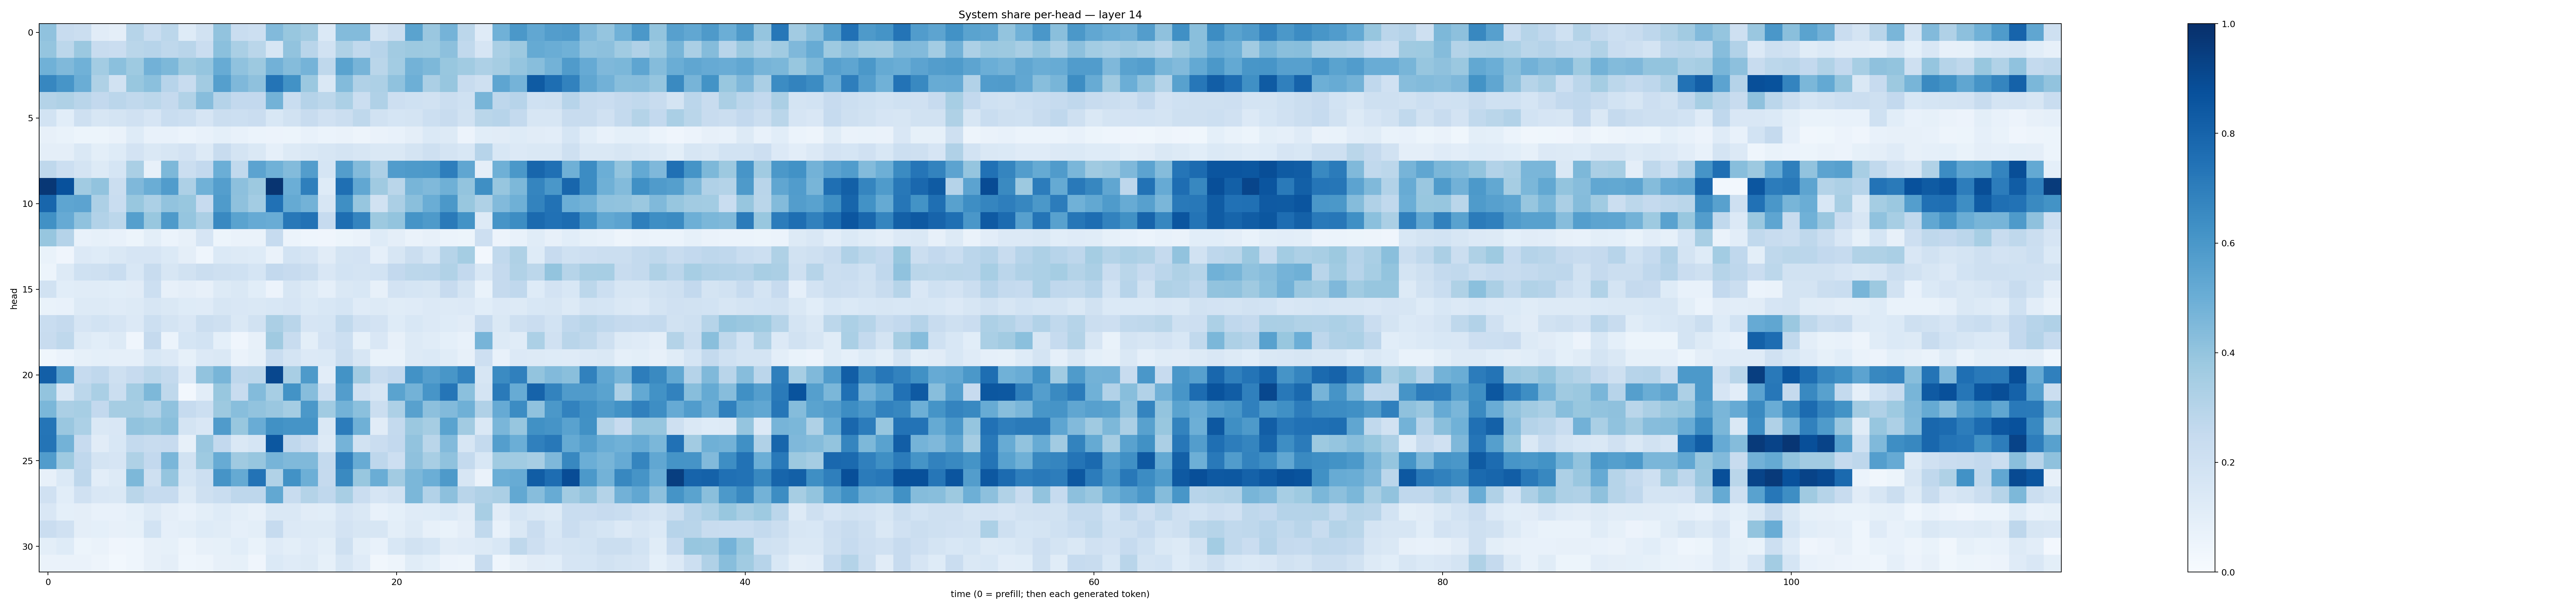

Values plotted in this chart, from the file beside it:
0.40702352, 0.2408681, 0.22217116, 0.11307384, 0.09507194, 0.2986342, 0.23130412, 0.2803639, 0.124041796, 0.19142297, 0.40384787, 0.23384435, 0.21732153, 0.44351992, 0.39025825, 0.3621206, 0.13783804, 0.44117224, 0.43958694, 0.17286304, 0.22258209, 0.54924923, 0.3836414, 0.4735811
0.3968, 0.2778, 0.3792, 0.241, 0.2283, 0.2884, 0.2946, 0.2729, 0.2926, 0.2293, 0.4198, 0.3385, 0.2854, 0.1593, 0.4061, 0.2907, 0.1926, 0.3229, 0.2656, 0.2946, 0.3597, 0.3783, 0.3717, 0.4163
0.4865, 0.4466, 0.4863, 0.3577, 0.4188, 0.3745, 0.4836, 0.4539, 0.3774, 0.3976, 0.51, 0.4101, 0.378, 0.4822, 0.4342, 0.4758, 0.2698, 0.5481, 0.4725, 0.2855, 0.359, 0.4773, 0.4554, 0.3881
0.6648, 0.607, 0.5036, 0.3212, 0.1909, 0.3891, 0.4207, 0.2961, 0.2419, 0.3628, 0.5635, 0.4519, 0.4125, 0.735, 0.624, 0.3822, 0.1479, 0.4387, 0.3168, 0.3254, 0.409, 0.496, 0.3342, 0.3932
0.3051, 0.3215, 0.2917, 0.2613, 0.2839, 0.2621, 0.2789, 0.2505, 0.3137, 0.4325, 0.304, 0.2603, 0.2593, 0.4792, 0.2342, 0.303, 0.2785, 0.3304, 0.2248, 0.3185, 0.2138, 0.2007, 0.1952, 0.2226
0.187, 0.1058, 0.2037, 0.1579, 0.1763, 0.1983, 0.1679, 0.2343, 0.217, 0.1658, 0.2254, 0.2156, 0.2292, 0.1527, 0.195, 0.235, 0.1989, 0.2261, 0.2706, 0.1941, 0.1688, 0.1765, 0.215, 0.2382
0.07851, 0.06676, 0.05322, 0.05141, 0.06335, 0.1238, 0.0704, 0.0732, 0.06045, 0.0755, 0.093, 0.07557, 0.05987, 0.05793, 0.05392, 0.07138, 0.06032, 0.06459, 0.04751, 0.06309, 0.07247, 0.09465, 0.1368, 0.1282
0.09721, 0.09729, 0.1468, 0.101, 0.1228, 0.1813, 0.145, 0.1635, 0.1817, 0.1254, 0.2419, 0.1748, 0.1478, 0.08828, 0.129, 0.1427, 0.1598, 0.1735, 0.1615, 0.1472, 0.1437, 0.1736, 0.2074, 0.177
0.2708, 0.2149, 0.1762, 0.1289, 0.1681, 0.3379, 0.08063, 0.4544, 0.2207, 0.2613, 0.4979, 0.2622, 0.5465, 0.4848, 0.4398, 0.5737, 0.1701, 0.5716, 0.4393, 0.3269, 0.5762, 0.5867, 0.5905, 0.6966
0.9696, 0.8715, 0.3649, 0.4037, 0.2239, 0.4521, 0.5032, 0.5745, 0.3259, 0.4849, 0.5682, 0.4169, 0.3786, 0.9807, 0.4985, 0.6949, 0.1239, 0.7542, 0.5295, 0.3685, 0.287, 0.4662, 0.449, 0.4912
0.7925, 0.5372, 0.5466, 0.3255, 0.2335, 0.3878, 0.331, 0.4042, 0.3867, 0.2454, 0.5827, 0.4136, 0.3558, 0.7495, 0.5176, 0.4792, 0.1599, 0.6364, 0.3933, 0.1945, 0.3322, 0.4237, 0.5019, 0.5951
0.6273, 0.5127, 0.4068, 0.3111, 0.2802, 0.5633, 0.3896, 0.5884, 0.3969, 0.3327, 0.6582, 0.5507, 0.5144, 0.505, 0.7218, 0.7443, 0.2493, 0.7593, 0.6719, 0.3752, 0.4007, 0.6165, 0.586, 0.7114
0.3913, 0.3015, 0.07041, 0.08346, 0.07442, 0.05136, 0.1008, 0.06201, 0.08174, 0.1678, 0.05442, 0.06397, 0.06516, 0.2472, 0.05954, 0.04375, 0.0405, 0.05161, 0.06502, 0.124, 0.09539, 0.06413, 0.07911, 0.06092
0.06926, 0.04076, 0.1346, 0.1238, 0.144, 0.1641, 0.1652, 0.1377, 0.09385, 0.04488, 0.1373, 0.1272, 0.1227, 0.06479, 0.1848, 0.1661, 0.1114, 0.1753, 0.1807, 0.08757, 0.1575, 0.2227, 0.1699, 0.2992
0.05264, 0.1321, 0.2009, 0.2043, 0.2322, 0.1532, 0.2359, 0.1617, 0.1915, 0.2197, 0.2093, 0.2017, 0.1718, 0.2589, 0.2435, 0.2235, 0.1502, 0.1841, 0.1785, 0.1853, 0.2595, 0.2786, 0.2832, 0.316
0.1919, 0.1069, 0.1155, 0.114, 0.1063, 0.1119, 0.2152, 0.0786, 0.09679, 0.08046, 0.1297, 0.1449, 0.1056, 0.05612, 0.16, 0.1257, 0.08775, 0.1433, 0.1537, 0.07918, 0.1821, 0.1715, 0.1628, 0.2443
0.06685, 0.0718, 0.1318, 0.1322, 0.1181, 0.1258, 0.1581, 0.1459, 0.1245, 0.1202, 0.16, 0.1519, 0.1406, 0.1549, 0.1678, 0.1382, 0.1545, 0.1682, 0.119, 0.1266, 0.1136, 0.1205, 0.1366, 0.1312
0.2343, 0.2513, 0.1669, 0.1862, 0.1664, 0.1349, 0.2165, 0.1742, 0.1498, 0.225, 0.2078, 0.1474, 0.1886, 0.3323, 0.291, 0.1651, 0.1717, 0.2646, 0.199, 0.1811, 0.1222, 0.1549, 0.1342, 0.1213
0.2395, 0.2704, 0.1327, 0.1079, 0.1273, 0.04196, 0.2516, 0.06159, 0.1694, 0.1866, 0.09288, 0.0418, 0.08024, 0.3687, 0.2394, 0.1011, 0.1799, 0.2161, 0.08526, 0.1518, 0.08079, 0.1269, 0.1148, 0.09321
0.03642, 0.06081, 0.08294, 0.09139, 0.08771, 0.0861, 0.1535, 0.134, 0.08515, 0.1347, 0.1442, 0.06424, 0.08346, 0.2327, 0.1771, 0.1344, 0.1386, 0.2199, 0.1628, 0.06713, 0.06807, 0.13, 0.1392, 0.1137
0.8166, 0.5621, 0.2488, 0.2663, 0.2052, 0.2459, 0.2802, 0.2551, 0.136, 0.4047, 0.4678, 0.2739, 0.2812, 0.9091, 0.3413, 0.5879, 0.1043, 0.6185, 0.3631, 0.2391, 0.2604, 0.6247, 0.5677, 0.6047
0.3999, 0.149, 0.2775, 0.3383, 0.2199, 0.3584, 0.4547, 0.2698, 0.02394, 0.1042, 0.387, 0.2401, 0.4404, 0.3474, 0.6189, 0.4309, 0.2172, 0.5732, 0.1957, 0.1577, 0.5494, 0.4796, 0.6069, 0.7309
0.4601, 0.3339, 0.3446, 0.2607, 0.3477, 0.348, 0.3098, 0.4069, 0.248, 0.217, 0.3769, 0.4279, 0.4045, 0.3866, 0.3548, 0.5965, 0.3648, 0.4785, 0.4194, 0.2235, 0.3259, 0.5574, 0.4146, 0.4439
0.7327, 0.3845, 0.3309, 0.1465, 0.1503, 0.4025, 0.3926, 0.4254, 0.1731, 0.1523, 0.5804, 0.3876, 0.5058, 0.6259, 0.6145, 0.6154, 0.1482, 0.7046, 0.4902, 0.113, 0.257, 0.3801, 0.3512, 0.5475
0.7352, 0.4802, 0.2439, 0.1104, 0.1543, 0.2567, 0.2387, 0.2448, 0.07879, 0.3861, 0.2608, 0.1453, 0.171, 0.8479, 0.2674, 0.2267, 0.1306, 0.4754, 0.1922, 0.229, 0.2583, 0.4058, 0.2854, 0.4436
0.5747, 0.3746, 0.2665, 0.1785, 0.1663, 0.3229, 0.2602, 0.4629, 0.1896, 0.3741, 0.5084, 0.3686, 0.3908, 0.4691, 0.4489, 0.4491, 0.2547, 0.6901, 0.5114, 0.2735, 0.2129, 0.4125, 0.3434, 0.407
0.07859, 0.139, 0.2739, 0.1053, 0.1319, 0.4535, 0.2076, 0.3952, 0.1702, 0.2159, 0.6109, 0.5165, 0.7384, 0.3133, 0.625, 0.4938, 0.253, 0.654, 0.3872, 0.5027, 0.363, 0.4604, 0.4972, 0.5898
0.197, 0.1092, 0.1969, 0.1491, 0.1464, 0.2874, 0.2486, 0.2491, 0.1316, 0.209, 0.2336, 0.276, 0.2745, 0.5237, 0.2418, 0.3052, 0.2684, 0.3405, 0.2296, 0.1648, 0.1899, 0.4579, 0.3107, 0.4171
0.1513, 0.0911, 0.09732, 0.07193, 0.07398, 0.09151, 0.1315, 0.0943, 0.07494, 0.09783, 0.1232, 0.1011, 0.07927, 0.1477, 0.1461, 0.1131, 0.107, 0.167, 0.144, 0.07499, 0.09225, 0.1205, 0.1245, 0.1404
0.2298, 0.1962, 0.09637, 0.0928, 0.07996, 0.08475, 0.1854, 0.08974, 0.09987, 0.1232, 0.1162, 0.08786, 0.1013, 0.2485, 0.1346, 0.1272, 0.1292, 0.1806, 0.1591, 0.1585, 0.09839, 0.1258, 0.08105, 0.06989
0.09912, 0.1226, 0.0517, 0.06277, 0.04186, 0.0442, 0.07998, 0.08381, 0.04944, 0.08003, 0.08562, 0.1089, 0.07012, 0.1194, 0.09902, 0.1198, 0.09873, 0.2093, 0.1014, 0.07694, 0.1539, 0.1924, 0.1707, 0.1119
0.06603, 0.06502, 0.06287, 0.0492, 0.02739, 0.04414, 0.07865, 0.09457, 0.04566, 0.04897, 0.08064, 0.08356, 0.04071, 0.1383, 0.1178, 0.1296, 0.08424, 0.1616, 0.1194, 0.03193, 0.04898, 0.1171, 0.09365, 0.05471
